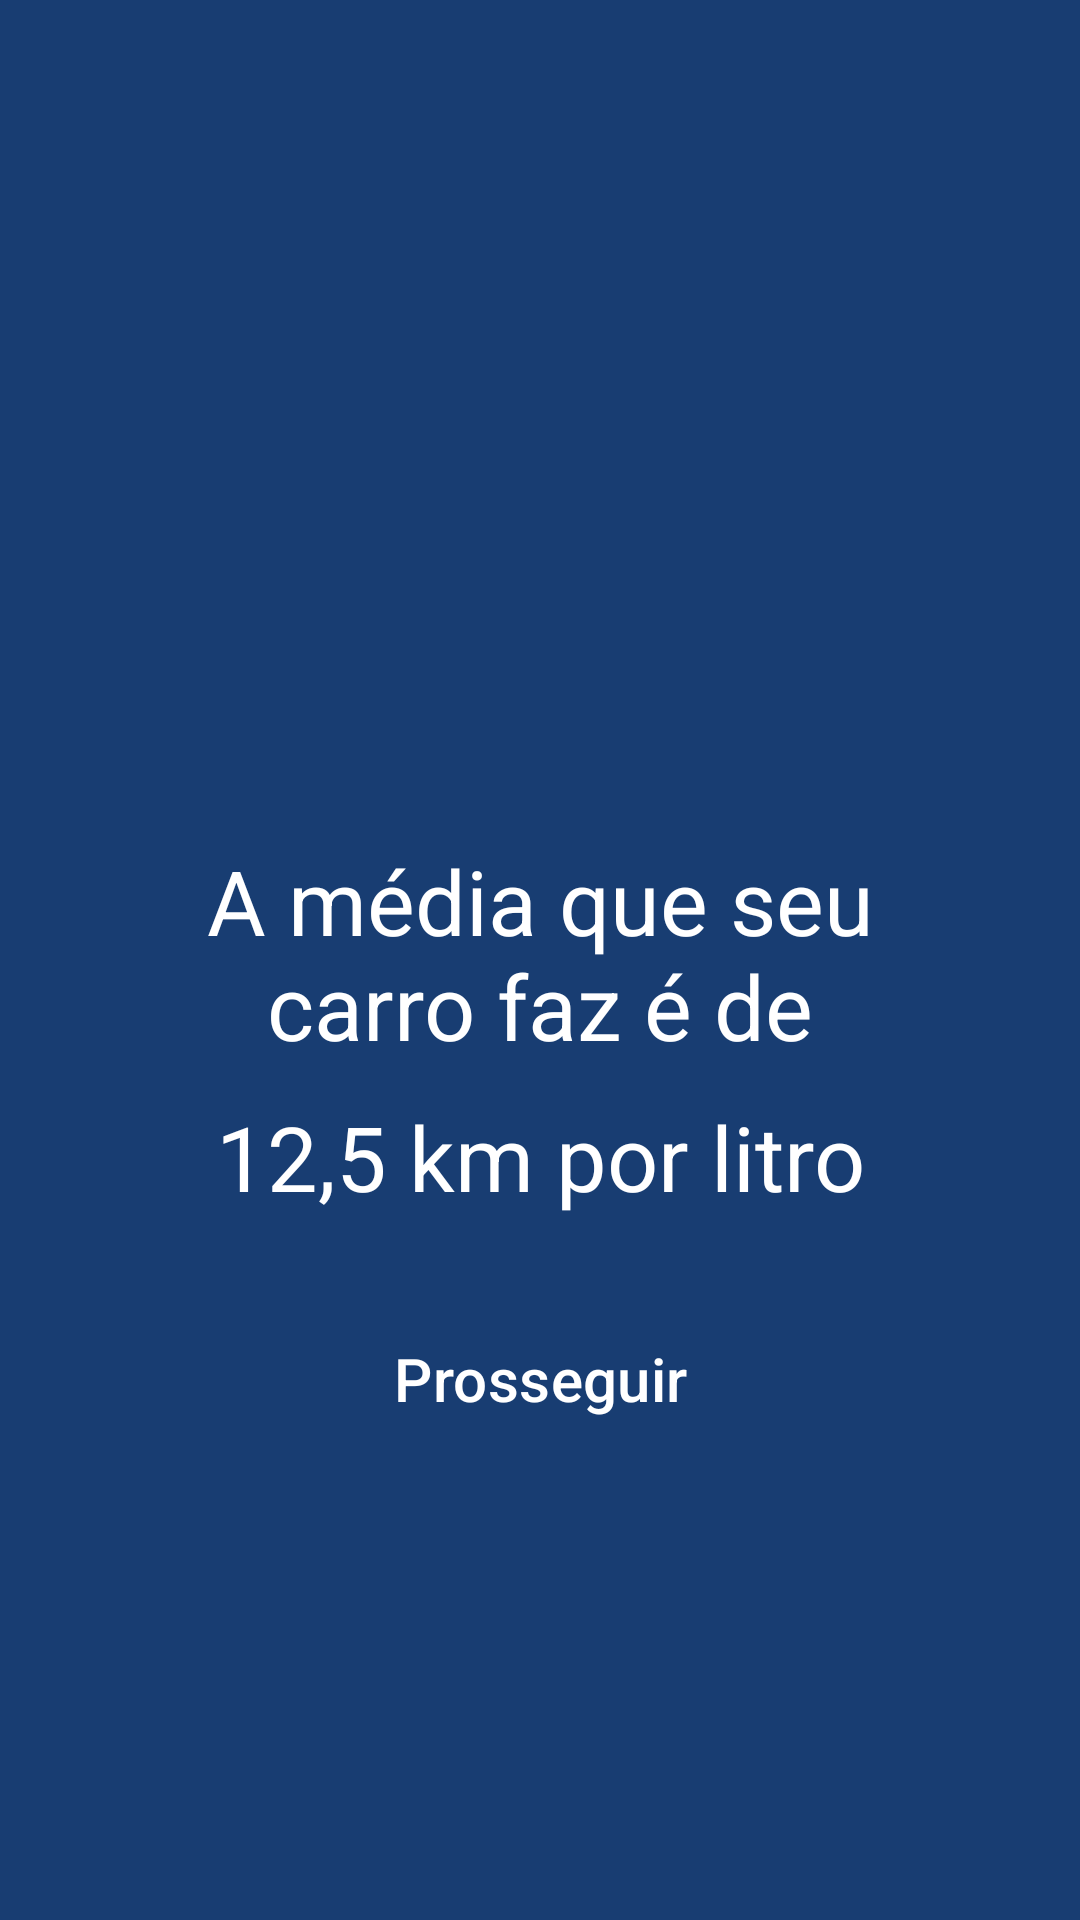

This screen was rendered from an Android layout file. Write that file and the resources it references.
<!-- AndroidManifest.xml: application theme Theme.Copiloto -->
<!-- res/layout/activity_calculo_resultado.xml -->
<?xml version="1.0" encoding="utf-8"?>
<androidx.constraintlayout.widget.ConstraintLayout xmlns:android="http://schemas.android.com/apk/res/android"
    xmlns:app="http://schemas.android.com/apk/res-auto"
    xmlns:tools="http://schemas.android.com/tools"
    android:id="@+id/main"
    android:layout_width="match_parent"
    android:layout_height="match_parent"
    android:background="#183d72"
    tools:context=".CalculoResultadoActivity">


    <TextView
        android:id="@+id/textView"
        android:layout_width="match_parent"
        android:layout_height="wrap_content"
        android:layout_marginRight="60dp"
        android:layout_marginLeft="60dp"
        android:gravity="center"
        android:text="A média que seu carro faz é de"
        android:layout_marginTop="280dp"
        android:textSize="30sp"
        android:textColor="#FFFFFF"
        app:layout_constraintEnd_toEndOf="parent"
        app:layout_constraintStart_toStartOf="parent"
        app:layout_constraintTop_toTopOf="parent" />

    <TextView
        android:id="@+id/textView2"
        android:layout_width="match_parent"
        android:layout_height="wrap_content"
        android:layout_marginRight="60dp"
        android:layout_marginLeft="60dp"
        android:gravity="center"
        android:text="12,5 km por litro"
        android:layout_marginTop="10dp"
        android:textSize="30sp"
        android:textColor="#FFFFFF"
        app:layout_constraintEnd_toEndOf="parent"
        app:layout_constraintStart_toStartOf="parent"
        app:layout_constraintTop_toBottomOf="@id/textView" />



    <Button
        android:id="@+id/button_registrar"
        style="?attr/materialButtonOutlinedStyle"
        android:layout_width="match_parent"
        android:layout_margin="30dp"
        android:layout_gravity="center"
        android:layout_height="wrap_content"
        android:paddingVertical="10dp"
        android:text="Prosseguir"
        android:textAlignment="center"
        android:textColor="#FFFFFF"
        android:backgroundTint="#FFA500"
        android:textSize="20sp"
        app:cornerRadius="6dp"
        app:layout_constraintEnd_toEndOf="parent"
        app:layout_constraintStart_toStartOf="parent"
        app:layout_constraintTop_toBottomOf="@+id/textView2"/>

</androidx.constraintlayout.widget.ConstraintLayout>
<!-- resources referenced by this layout -->
<resources>
  <style name="Theme.Copiloto" parent="Base.Theme.Copiloto" />
  <style name="Base.Theme.Copiloto" parent="Theme.Material3.DayNight.NoActionBar">
          
          
      </style>
</resources>
